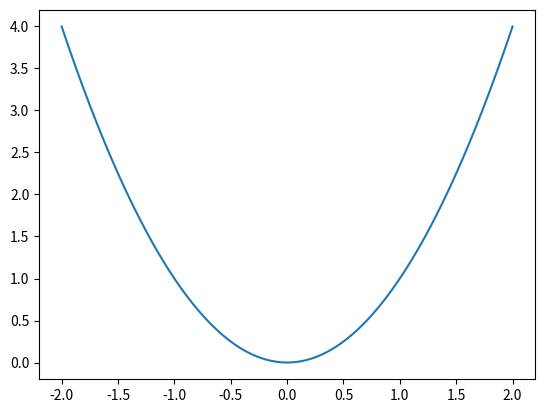

Here is the Python script that generated this plot:
import numpy as np
import matplotlib.pyplot as plt

x = np.linspace(-2, 2, 100)
y = x**2
plt.plot(x, y)
plt.show()

